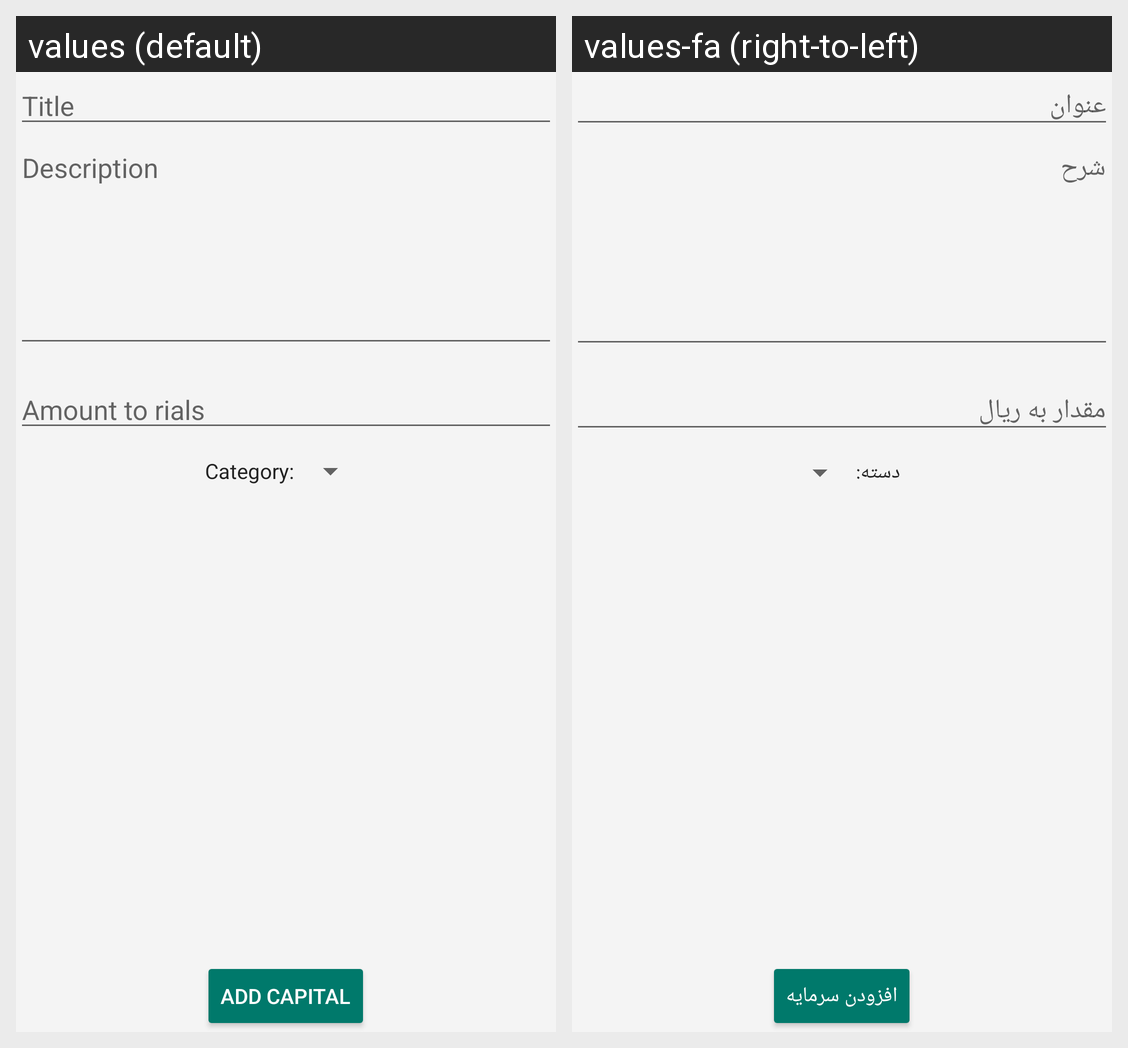

Strings drawn on this Android screen and how each of the app's shown locales translates them:
Android screen res/layout/fragment_one_five_add.xml rendered under 2 locales, left to right: values (default), values-fa (right-to-left). Device: Nexus 5 (rendered at 1080×1920; each locale shown at half size, 540×960, under a caption strip naming it); theme LightTheme.
Strings drawn on this screen, with the default value and each locale's value (text and hints the layout hard-codes, and strings that could not be matched under every locale, appear in the picture but are not listed):

hint_title
  values: Title
  values-fa: عنوان

hint_description
  values: Description
  values-fa: شرح

hint_amount
  values: Amount to rials
  values-fa: مقدار به ريال

category
  values: Category:
  values-fa: دسته:

add_capital
  values: Add capital
  values-fa: افزودن سرمایه
